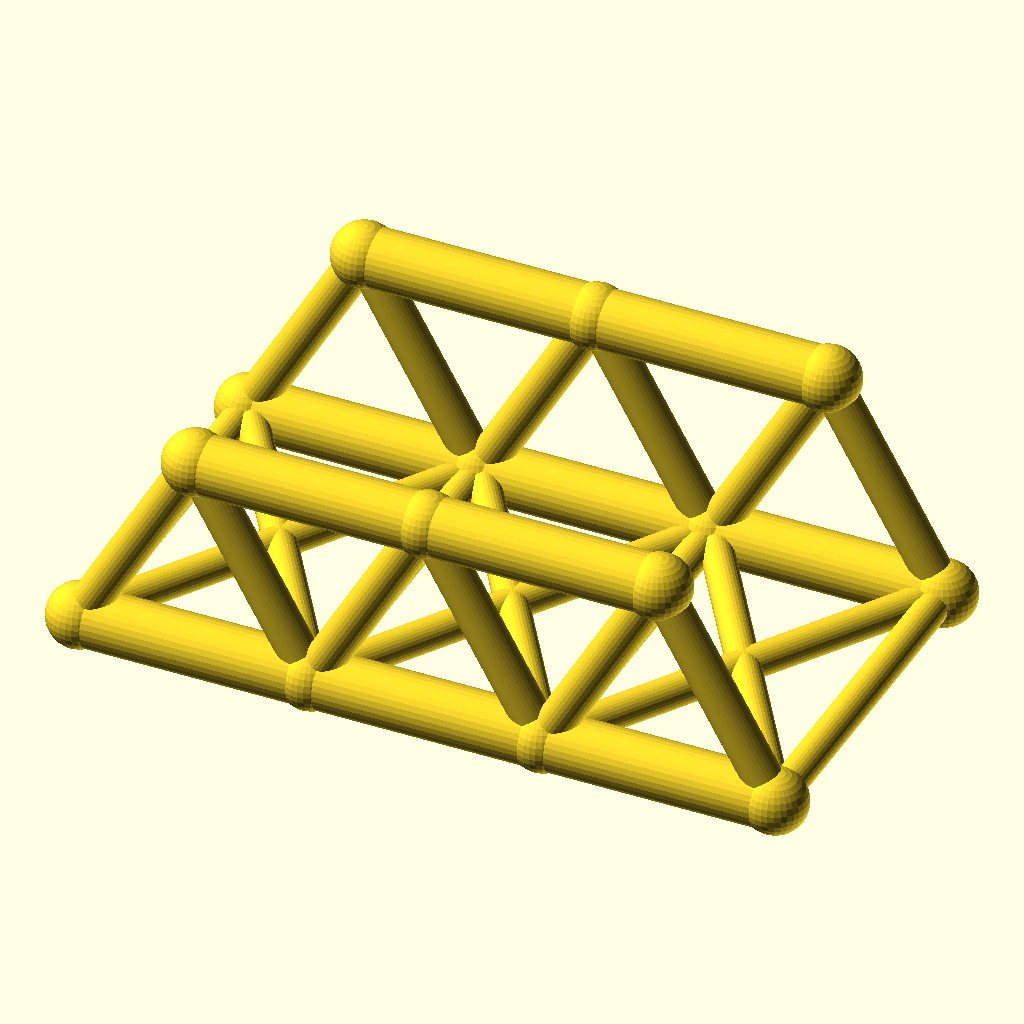
Cell 1: rendered with the file's own defaults.
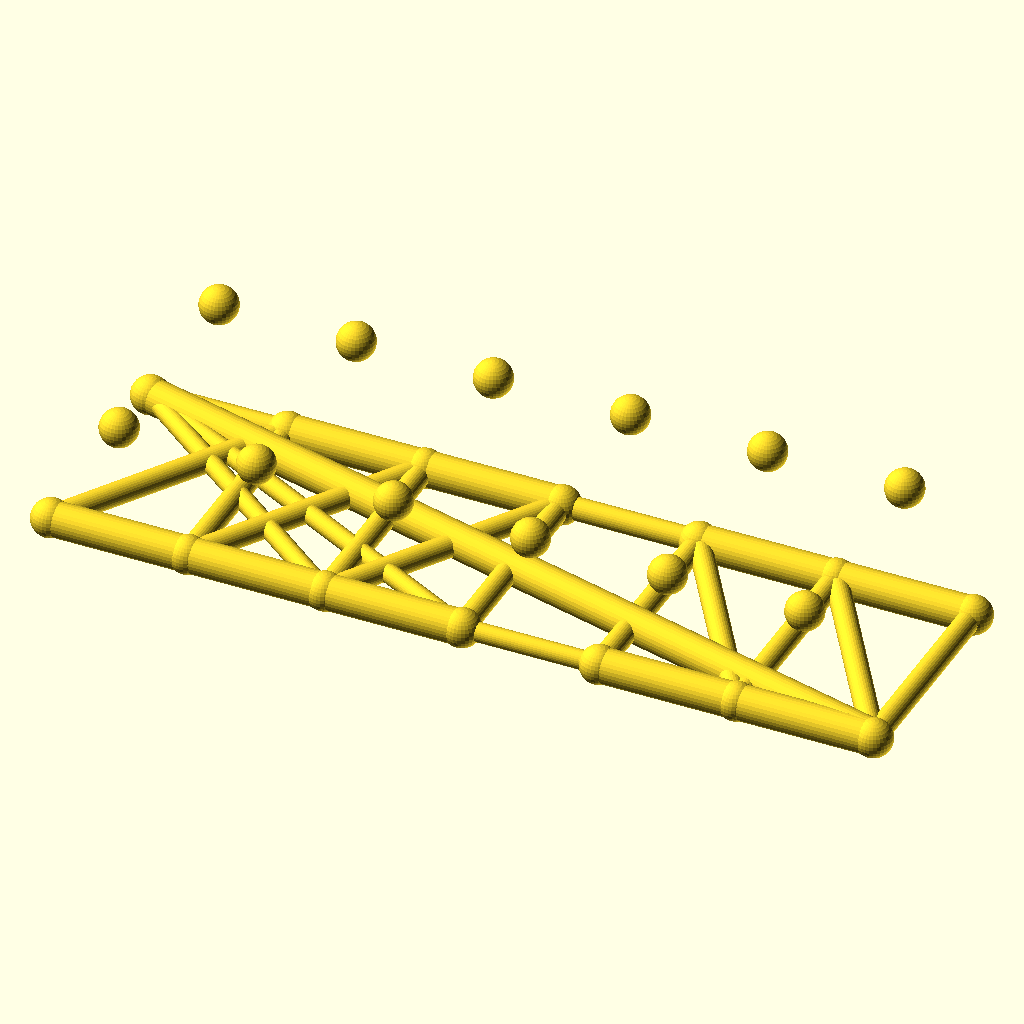
Cell 2 — panels set to 6, the other parameters unchanged.
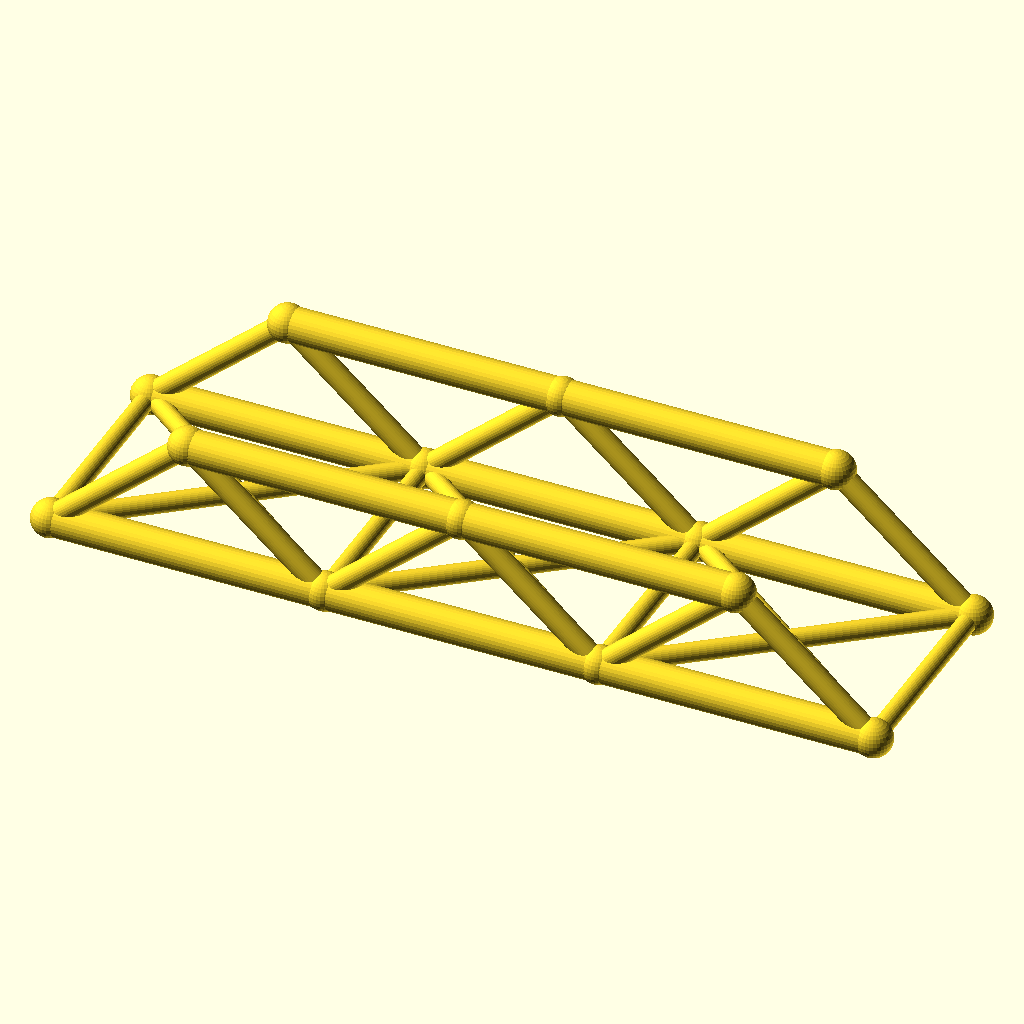
Cell 3: panel_p = 64 (everything else at default).
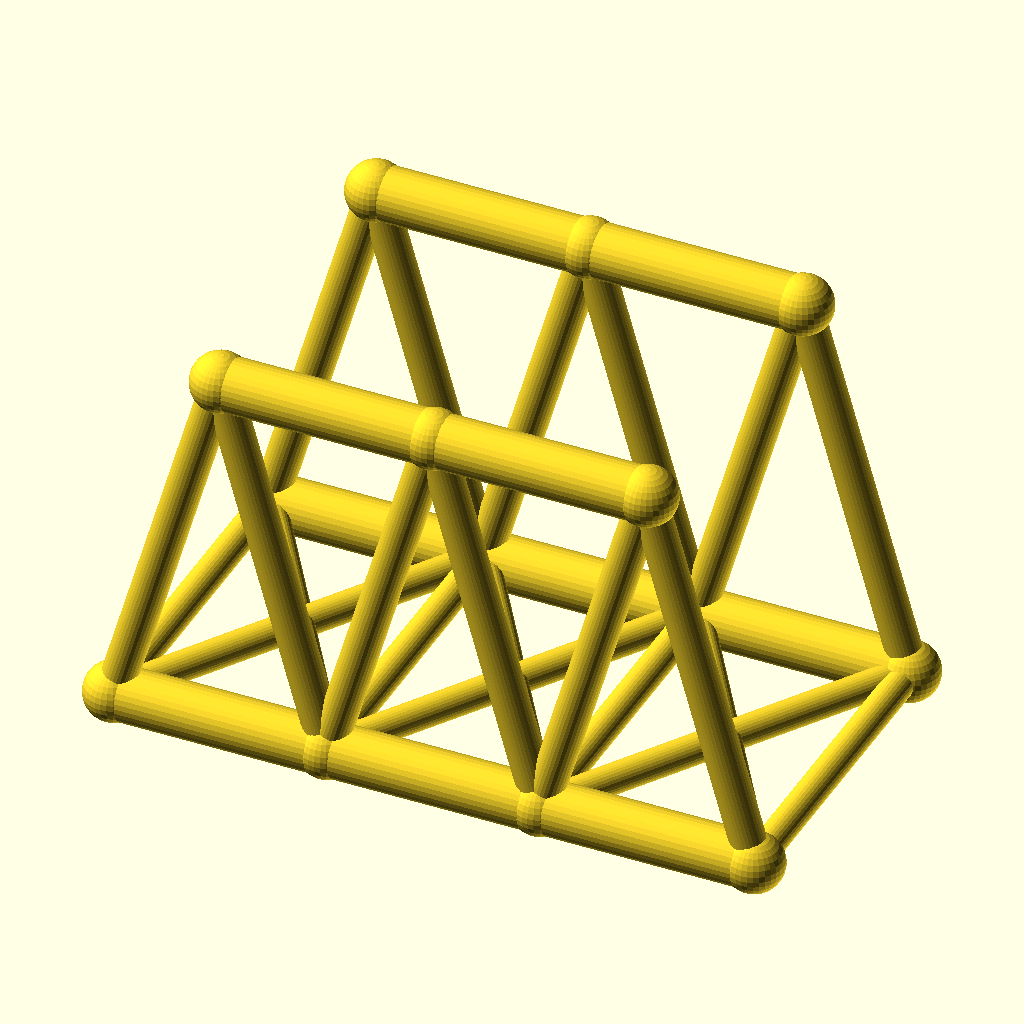
Cell 4: truss_h = 56 (everything else at default).
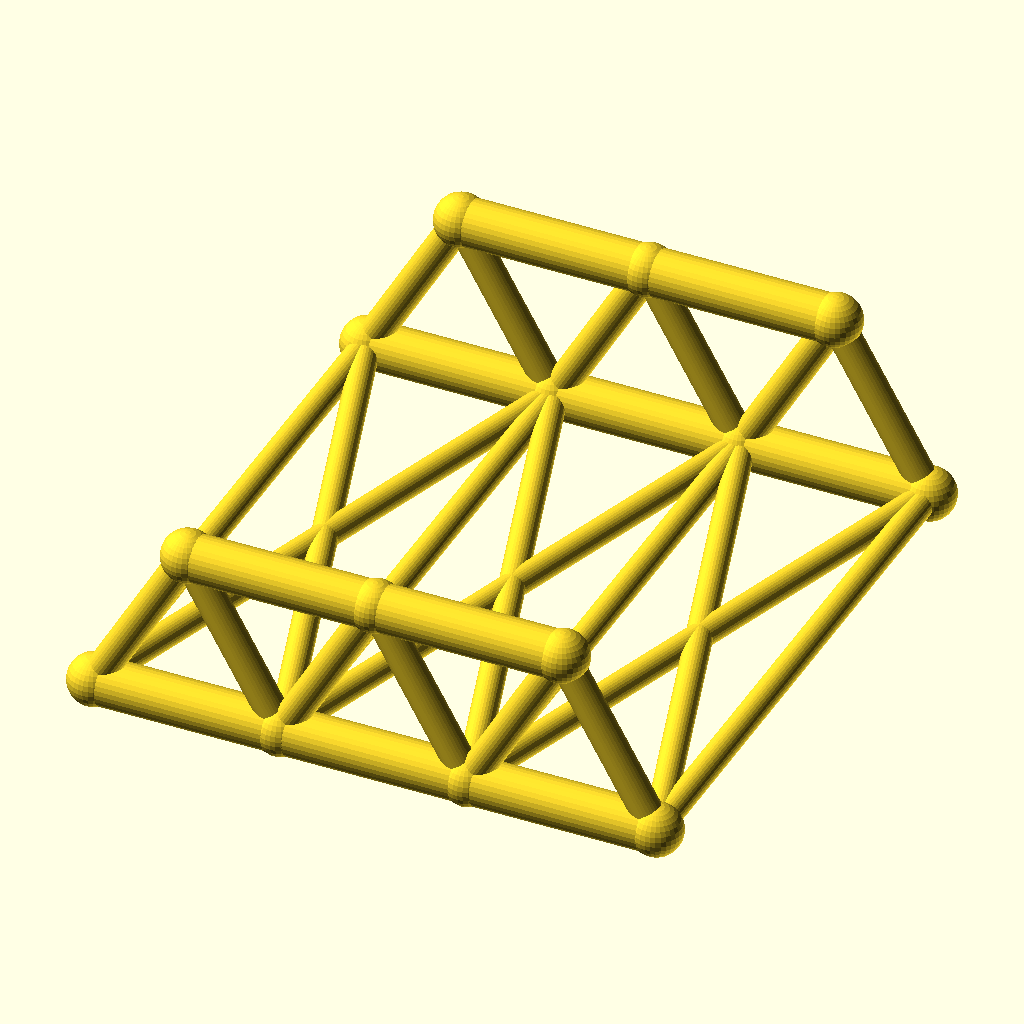
Cell 5: the same model with track = 100.
All cells are drawn from the same view direction (rotation 55°, 0°, 25°, orthographic, colour scheme Cornfield), but the view is re-fitted for each cell, so position and scale can differ between cells as well as the parameter.
OpenSCAD source file optional_data/data/wire2/bridgetrusses/scene_0198.scad:
$fn = 32;

// ----------------------------------------------------------------------
// Warren through truss: span 96 mm, 3 panels, two trusses 50 mm apart
// ----------------------------------------------------------------------

// --- parameters (mm) ---
panels = 3;               // number of equal panels per truss
panel_p = 32;             // panel length, X
span = 96;                // truss span between end joints
truss_h = 28;             // truss height, Z
track = 50;               // distance between the two trusses, Y
chord_r = 4;              // chord member radius
web_r = 2.6;              // web member radius
deck_r = 2.2;             // deck beam radius
joint_r = 4.4;            // joint ball radius

bbox_x = span + 2 * joint_r;  // overall X, joints included
bbox_y = track + 2 * joint_r;  // overall Y, joints included
bbox_z = truss_h + 2 * joint_r;  // overall Z, joints included
chord_d = 2 * chord_r;  // chord stock diameter
web_d = 2 * web_r;  // web stock diameter
deck_d = 2 * deck_r;  // deck beam diameter
joint_d = 2 * joint_r;  // joint ball diameter
nodes = [for (side = [-1, 1], i = [0 : panels]) [i * panel_p, side * track / 2, 0], for (side = [-1, 1], i = [0 : panels - 1]) [(i + 0.5) * panel_p, side * track / 2, truss_h]];

module member(a, b, r) {
  /* round stock from joint a to joint b, ends buried in the joint balls */
  d = b - a;
  length = norm(d);
  translate(a) rotate([0, acos(d[2] / length), atan2(d[1], d[0])])
    cylinder(h = length, r = r);
}

module joint(p, r) {
  /* ball at the joint centre, fatter than every member meeting there */
  translate(p) sphere(r = r);
}

/* members - each call is one graph edge */
member(nodes[0], nodes[1], chord_r);
member(nodes[1], nodes[2], chord_r);
member(nodes[2], nodes[3], chord_r);
member(nodes[8], nodes[9], chord_r);
member(nodes[9], nodes[10], chord_r);
member(nodes[0], nodes[8], web_r);
member(nodes[1], nodes[8], web_r);
member(nodes[1], nodes[9], web_r);
member(nodes[2], nodes[9], web_r);
member(nodes[2], nodes[10], web_r);
member(nodes[3], nodes[10], web_r);
member(nodes[4], nodes[5], chord_r);
member(nodes[5], nodes[6], chord_r);
member(nodes[6], nodes[7], chord_r);
member(nodes[11], nodes[12], chord_r);
member(nodes[12], nodes[13], chord_r);
member(nodes[4], nodes[11], web_r);
member(nodes[5], nodes[11], web_r);
member(nodes[5], nodes[12], web_r);
member(nodes[6], nodes[12], web_r);
member(nodes[6], nodes[13], web_r);
member(nodes[7], nodes[13], web_r);
member(nodes[0], nodes[4], deck_r);
member(nodes[1], nodes[5], deck_r);
member(nodes[2], nodes[6], deck_r);
member(nodes[3], nodes[7], deck_r);
member(nodes[0], nodes[5], deck_r);
member(nodes[4], nodes[1], deck_r);
member(nodes[1], nodes[6], deck_r);
member(nodes[5], nodes[2], deck_r);
member(nodes[2], nodes[7], deck_r);
member(nodes[6], nodes[3], deck_r);

/* joint balls */
for (p = nodes) joint(p, joint_r);
Customizer parameters (derived from the source; name, type, default, range or options):
panels: number, default 3
panel_p: number, default 32
span: number, default 96
truss_h: number, default 28
track: number, default 50
chord_r: number, default 4
web_r: number, default 2.6
deck_r: number, default 2.2
joint_r: number, default 4.4
